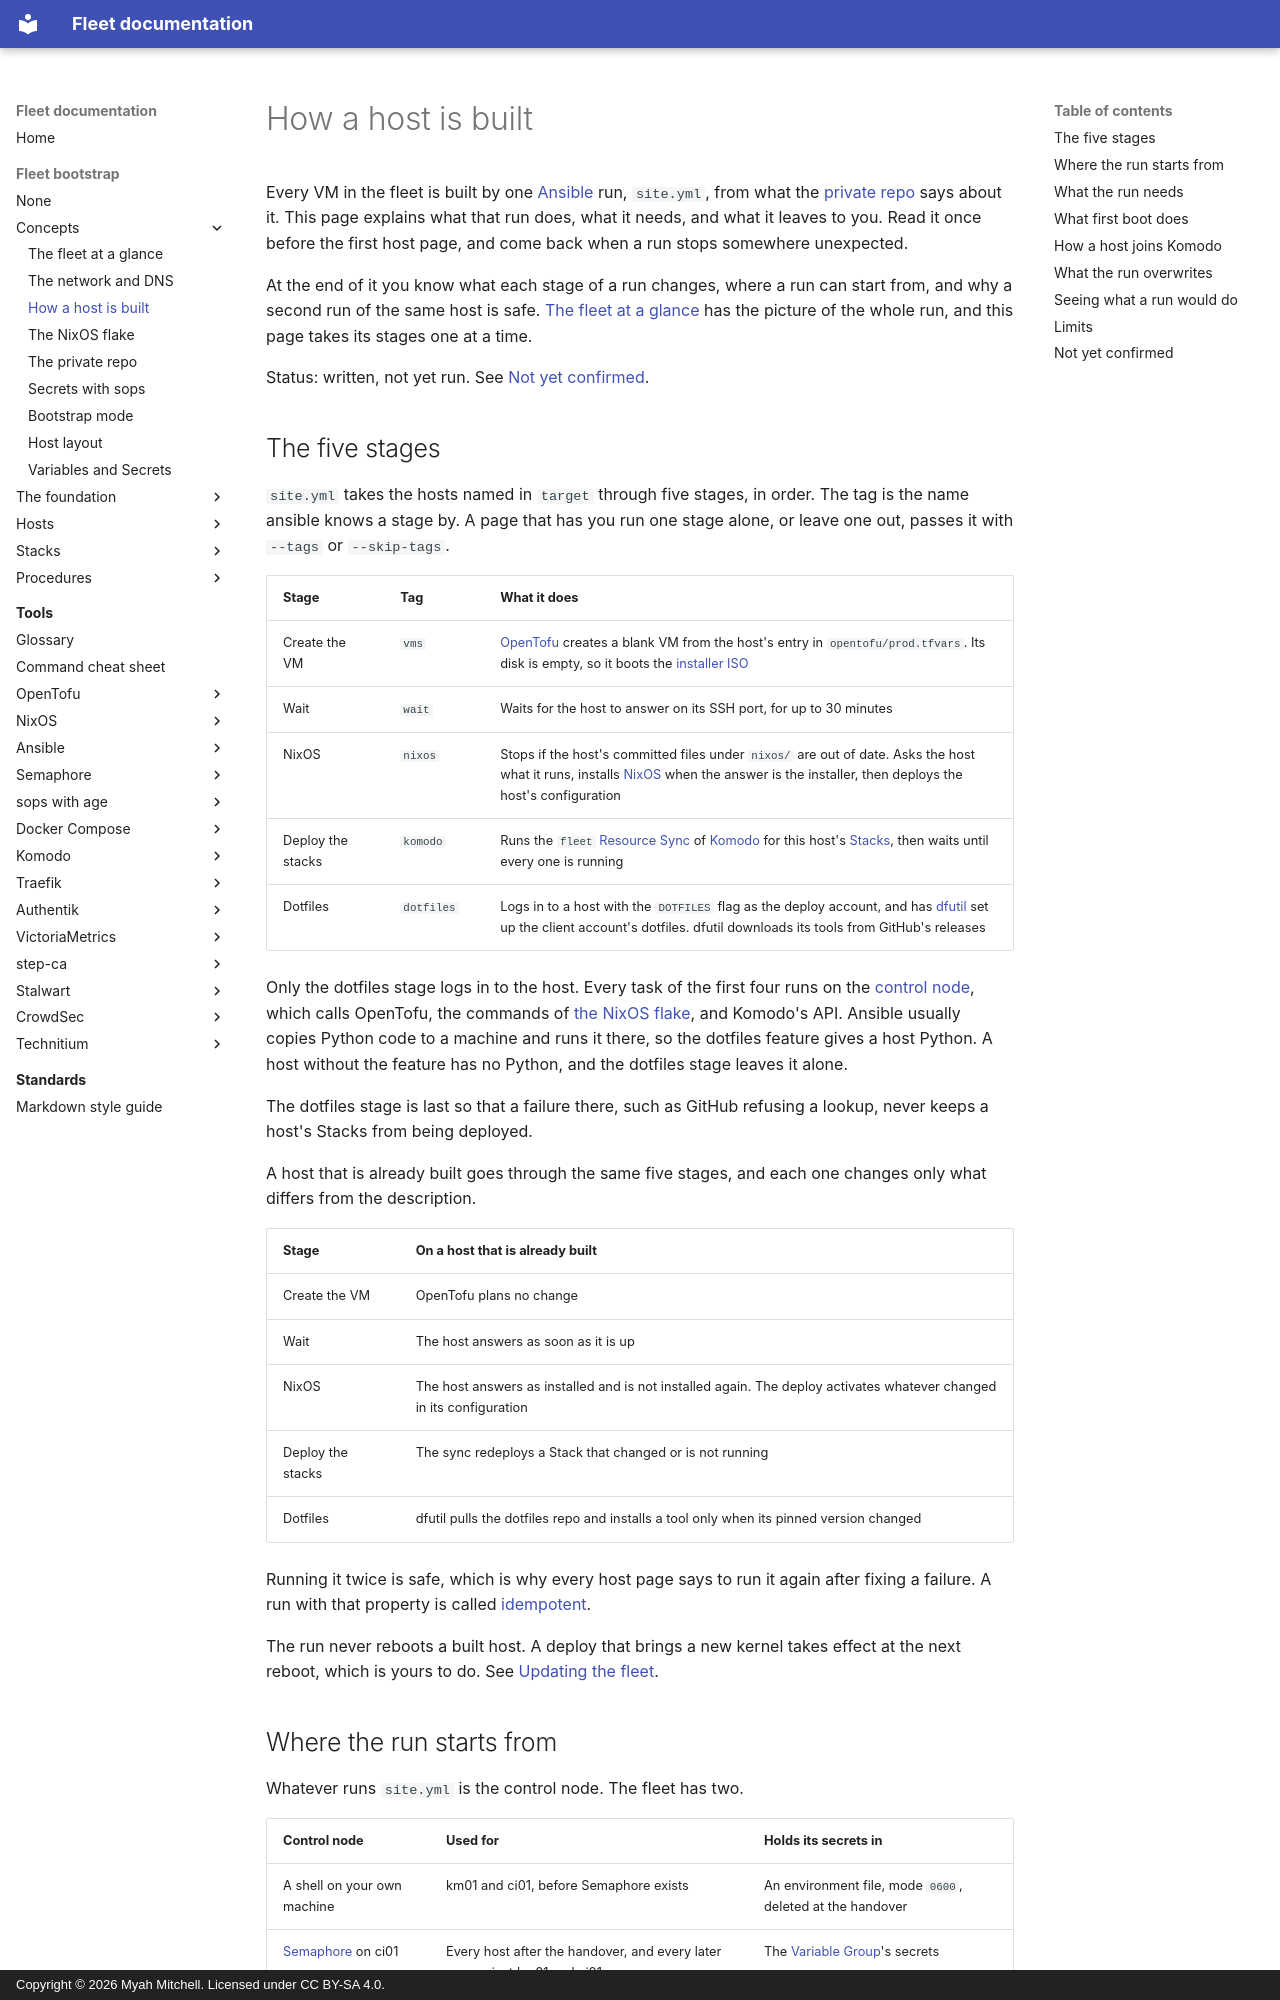

repository: myah-mitchell/fleet-docs · page: fleet-bootstrap/concepts/how-a-host-is-built/index.html · generator: mkdocs · copyright: Copyright © 2026 Myah Mitchell. Licensed under CC BY-SA 4.0.

# How a host is built

Every VM in the fleet is built by one [Ansible](../../tools/ansible/index.md) run, `site.yml`, from what the [private repo](../../tools/glossary.md#private-repo) says about it. This page explains what that run does, what it needs, and what it leaves to you. Read it once before the first host page, and come back when a run stops somewhere unexpected.

At the end of it you know what each stage of a run changes, where a run can start from, and why a second run of the same host is safe. [The fleet at a glance](the-fleet-at-a-glance.md#run) has the picture of the whole run, and this page takes its stages one at a time.

Status: written, not yet run. See [Not yet confirmed](#unconfirmed).

## The five stages {#stages}

`site.yml` takes the hosts named in `target` through five stages, in order. The tag is the name ansible knows a stage by. A page that has you run one stage alone, or leave one out, passes it with `--tags` or `--skip-tags`.

| Stage | Tag | What it does |
| --- | --- | --- |
| Create the VM | `vms` | [OpenTofu](../../tools/opentofu/index.md) creates a blank VM from the host's entry in `opentofu/prod.tfvars`. Its disk is empty, so it boots the [installer ISO](../../tools/glossary.md#installer-iso) |
| Wait | `wait` | Waits for the host to answer on its SSH port, for up to 30 minutes |
| NixOS | `nixos` | Stops if the host's committed files under `nixos/` are out of date. Asks the host what it runs, installs [NixOS](../../tools/nixos/index.md) when the answer is the installer, then deploys the host's configuration |
| Deploy the stacks | `komodo` | Runs the `fleet` [Resource Sync](../../tools/glossary.md#resource-sync) of [Komodo](../../tools/komodo/index.md) for this host's [Stacks](../../tools/glossary.md#stack), then waits until every one is running |
| Dotfiles | `dotfiles` | Logs in to a host with the `DOTFILES` flag as the deploy account, and has [dfutil](https://github.com/myah-mitchell/dfutil) set up the client account's dotfiles. dfutil downloads its tools from GitHub's releases |

Only the dotfiles stage logs in to the host. Every task of the first four runs on the [control node](#control-node), which calls OpenTofu, the commands of [the NixOS flake](nixos-flake.md#commands), and Komodo's API. Ansible usually copies Python code to a machine and runs it there, so the dotfiles feature gives a host Python. A host without the feature has no Python, and the dotfiles stage leaves it alone.

The dotfiles stage is last so that a failure there, such as GitHub refusing a lookup, never keeps a host's Stacks from being deployed.

A host that is already built goes through the same five stages, and each one changes only what differs from the description.

| Stage | On a host that is already built |
| --- | --- |
| Create the VM | OpenTofu plans no change |
| Wait | The host answers as soon as it is up |
| NixOS | The host answers as installed and is not installed again. The deploy activates whatever changed in its configuration |
| Deploy the stacks | The sync redeploys a Stack that changed or is not running |
| Dotfiles | dfutil pulls the dotfiles repo and installs a tool only when its pinned version changed |

Running it twice is safe, which is why every host page says to run it again after fixing a failure. A run with that property is called [idempotent](../../tools/glossary.md#idempotent).

The run never reboots a built host. A deploy that brings a new kernel takes effect at the next reboot, which is yours to do. See [Updating the fleet](../procedures/update-the-fleet.md#reboot).
